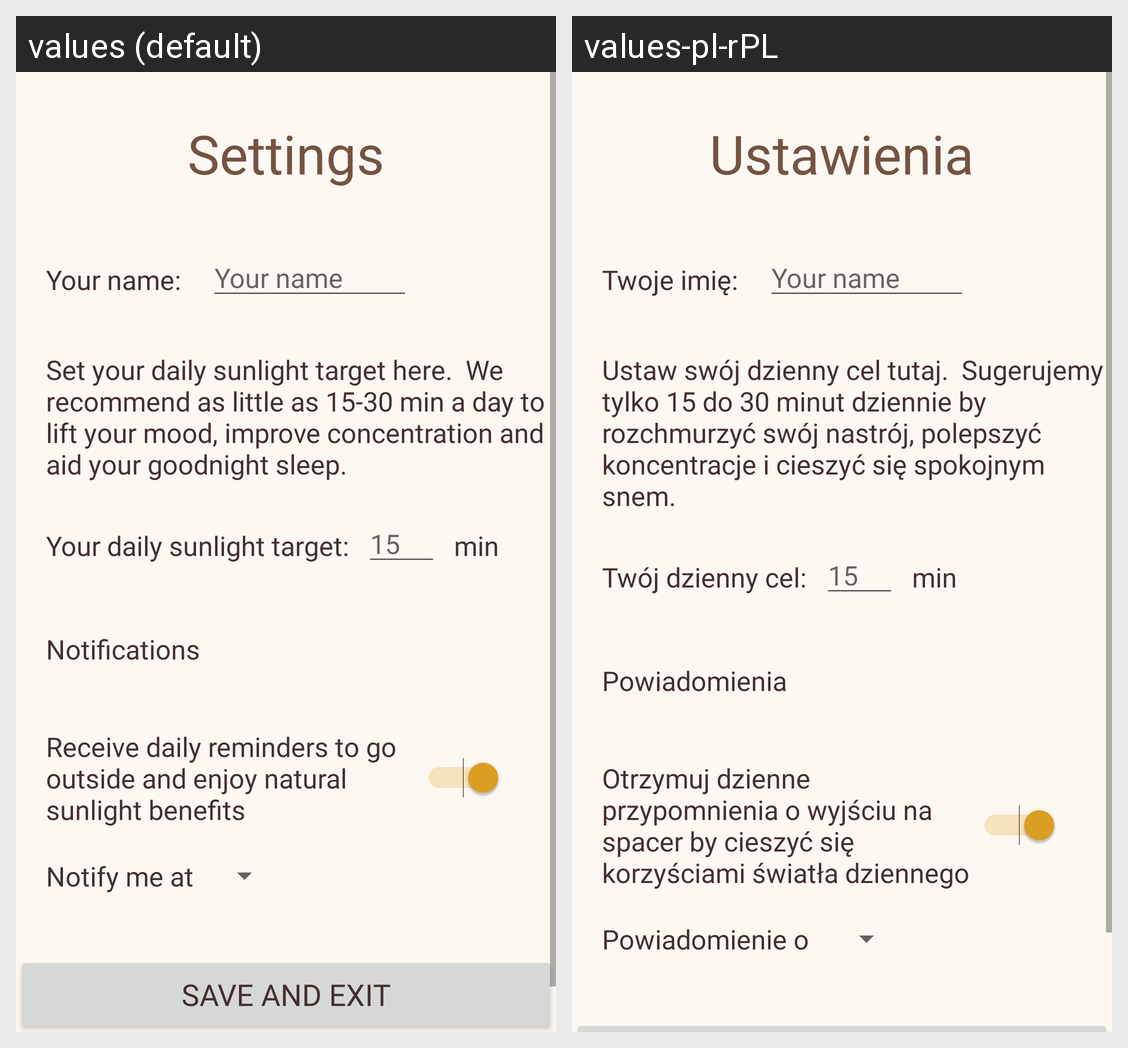

This grid shows one Android layout under two languages. Give, for every string resource on the screen, its name, the default text and each shown locale's text.
Android screen res/layout/activity_settings.xml rendered under 2 locales, left to right: values (default), values-pl-rPL. Device: Nexus 5 (rendered at 1080×1920; each locale shown at half size, 540×960, under a caption strip naming it); theme Theme.SunlightApp.
Strings drawn on this screen, with the default value and each locale's value (text and hints the layout hard-codes, and strings that could not be matched under every locale, appear in the picture but are not listed):

settingsStr
  values: Settings
  values-pl-rPL: Ustawienia

yourNameStr
  values: Your name:
  values-pl-rPL: Twoje imię:

targetStr
  values: Your daily sunlight target:
  values-pl-rPL: Twój dzienny cel:

minStr
  values: min
  values-pl-rPL: min

notificationsStr
  values: Notifications
  values-pl-rPL: Powiadomienia

receiveNotificationsStr
  values: Receive daily reminders to go outside and enjoy natural sunlight benefits
  values-pl-rPL: Otrzymuj dzienne przypomnienia o wyjściu na spacer by cieszyć się korzyściami światła dziennego

setNotifiStr
  values: Notify me at
  values-pl-rPL: Powiadomienie o
